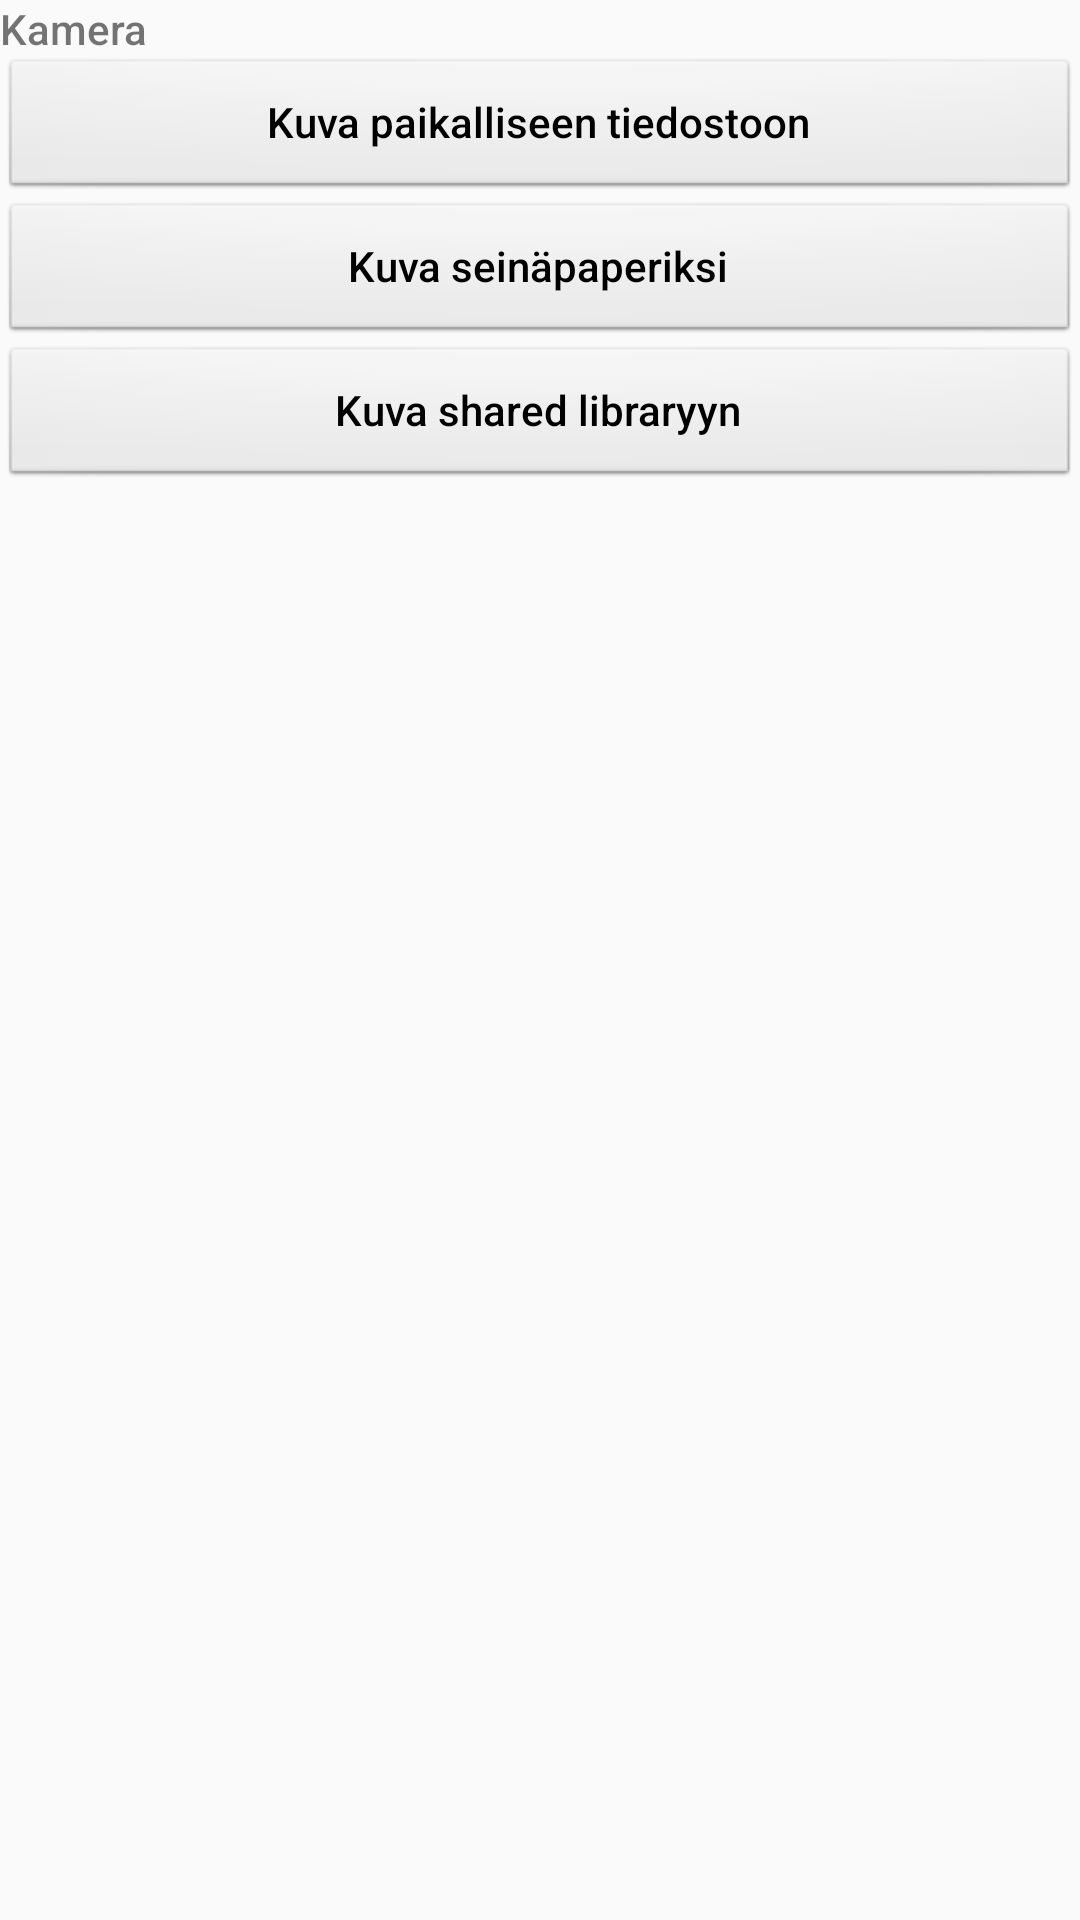

The Android layout XML behind this screen, and the referenced resources:
<!-- AndroidManifest.xml: application theme AppTheme -->
<!-- res/layout/activity_camera.xml -->
<?xml version="1.0" encoding="utf-8"?>
<LinearLayout xmlns:android="http://schemas.android.com/apk/res/android"
    android:orientation="vertical" android:layout_width="fill_parent"
    android:layout_height="fill_parent">
    <TextView android:layout_width="fill_parent"
        android:layout_height="wrap_content" android:text="Kamera" />
    <Button android:layout_width="fill_parent"
        android:layout_height="wrap_content" android:text="Kuva paikalliseen tiedostoon"
        android:id="@+id/capture" />
    <Button android:layout_width="fill_parent"
        android:layout_height="wrap_content" android:text="Kuva seinäpaperiksi"
        android:id="@+id/wallpaper" />
    <Button android:layout_width="fill_parent"
        android:layout_height="wrap_content" android:text="Kuva shared libraryyn"
        android:id="@+id/shared" />
    <FrameLayout android:layout_width="fill_parent"
        android:layout_height="wrap_content" android:id="@+id/frame" />

    <TabHost
        android:layout_width="match_parent"
        android:layout_height="wrap_content"
        android:id="@+id/tabHost">

        <LinearLayout
            android:layout_width="match_parent"
            android:layout_height="match_parent"
            android:orientation="vertical">

            <TabWidget
                android:id="@android:id/tabs"
                android:layout_width="match_parent"
                android:layout_height="wrap_content"></TabWidget>

            <FrameLayout
                android:id="@android:id/tabcontent"
                android:layout_width="match_parent"
                android:layout_height="match_parent">

                <LinearLayout
                    android:id="@+id/linearLayout"
                    android:layout_width="match_parent"
                    android:layout_height="match_parent"
                    android:orientation="vertical"></LinearLayout>

                <LinearLayout
                    android:id="@+id/linearLayout2"
                    android:layout_width="match_parent"
                    android:layout_height="match_parent"
                    android:orientation="vertical"></LinearLayout>

                <LinearLayout
                    android:id="@+id/linearLayout3"
                    android:layout_width="match_parent"
                    android:layout_height="match_parent"
                    android:orientation="vertical"></LinearLayout>
            </FrameLayout>
        </LinearLayout>
    </TabHost>
</LinearLayout>
<!-- resources referenced by this layout -->
<resources>
  <style name="AppTheme" parent="Theme.AppCompat.Light.NoActionBar">
          <item name="colorAccent">#3fa5e4</item>
          <item name="android:textViewStyle">@style/RobotoTextViewStyle</item>
          <item name="android:buttonStyle">@style/RobotoButtonStyle</item>
      </style>
  <style name="RobotoTextViewStyle" parent="android:Widget.TextView">
          <item name="android:fontFamily">sans-serif-medium</item>
      </style>
  <style name="RobotoButtonStyle" parent="android:Widget.Button">
          <item name="android:fontFamily">sans-serif-medium</item>
      </style>
</resources>
